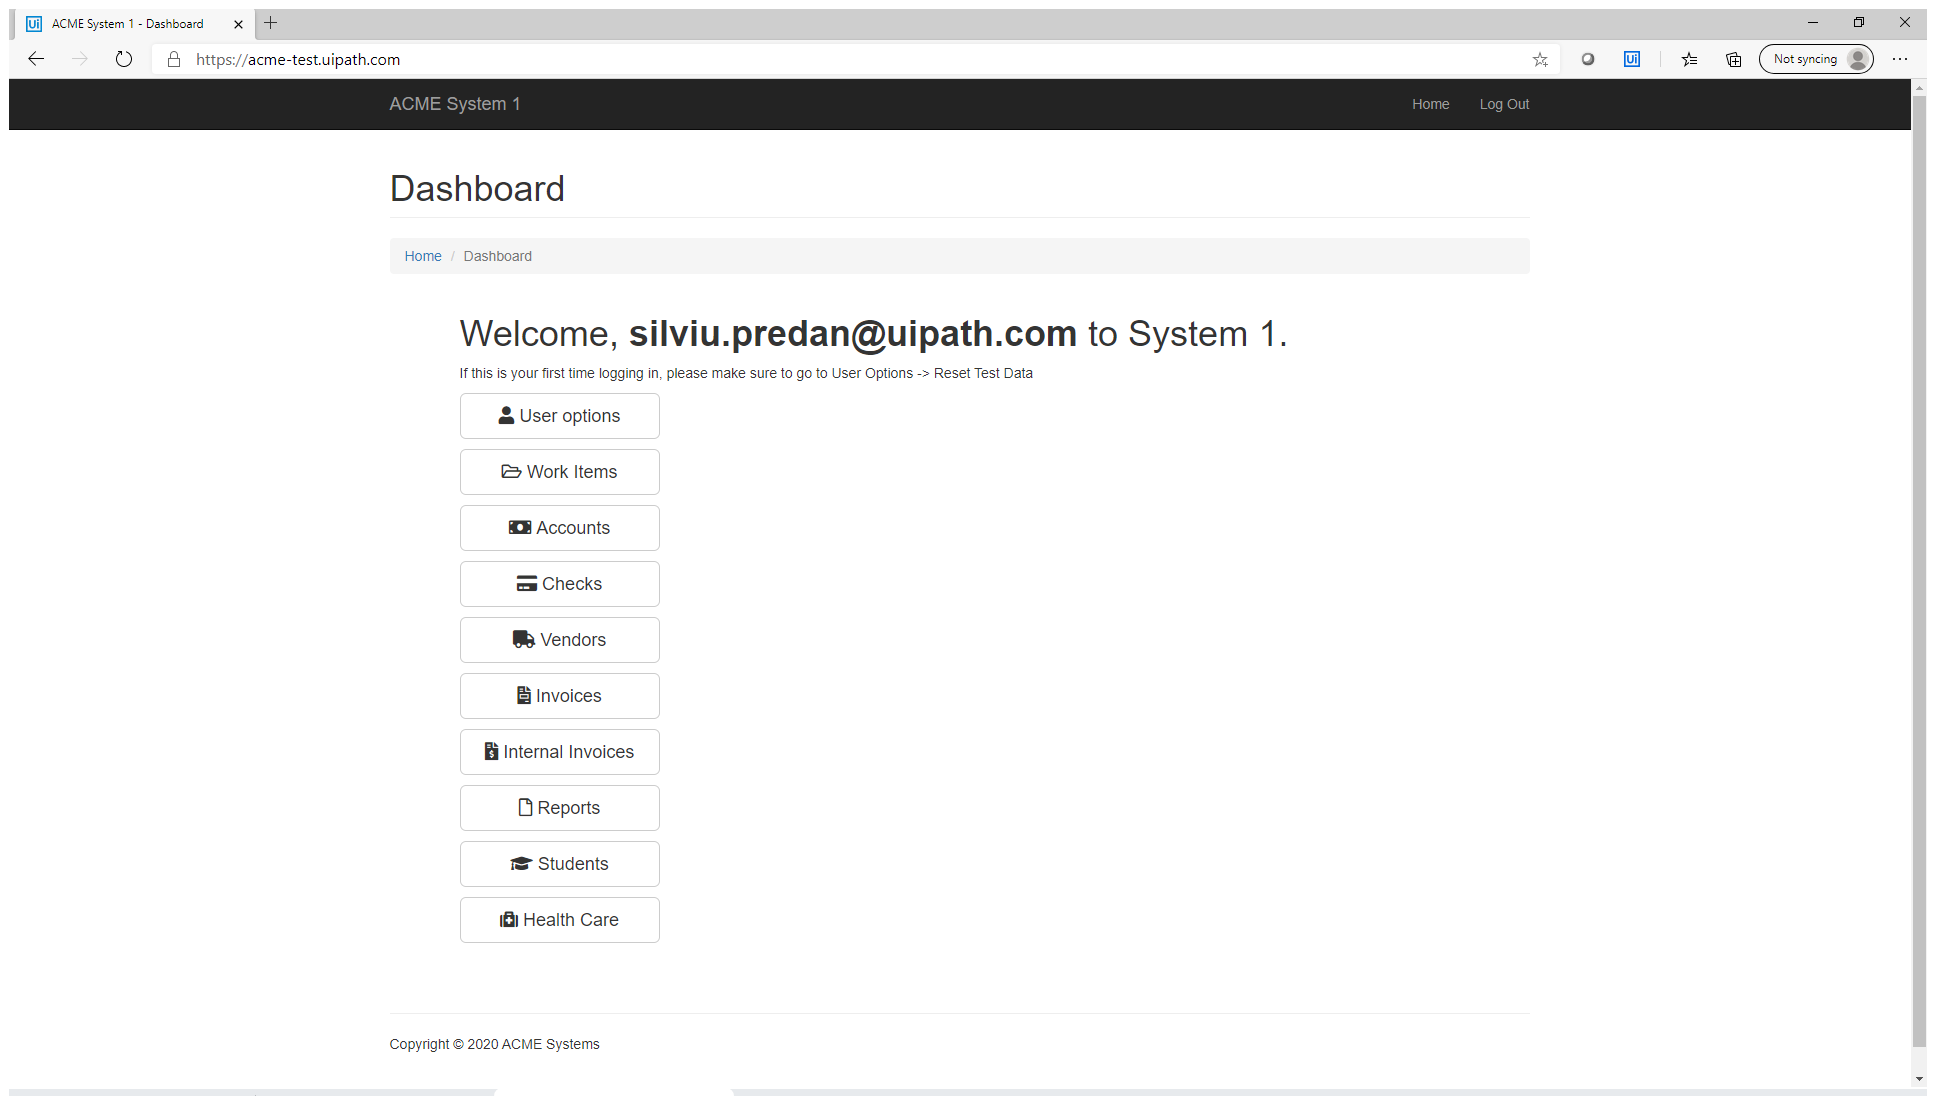
Task: Using ACME System through a LIB to login, logout and workitems navigation
Workflow: ACME_WorkItems

Step 1: Use Application/Browser 'IE: ACME System 1 - Dashboard' in window 'ACME System 1 - Dashboard' (msedge.exe)
